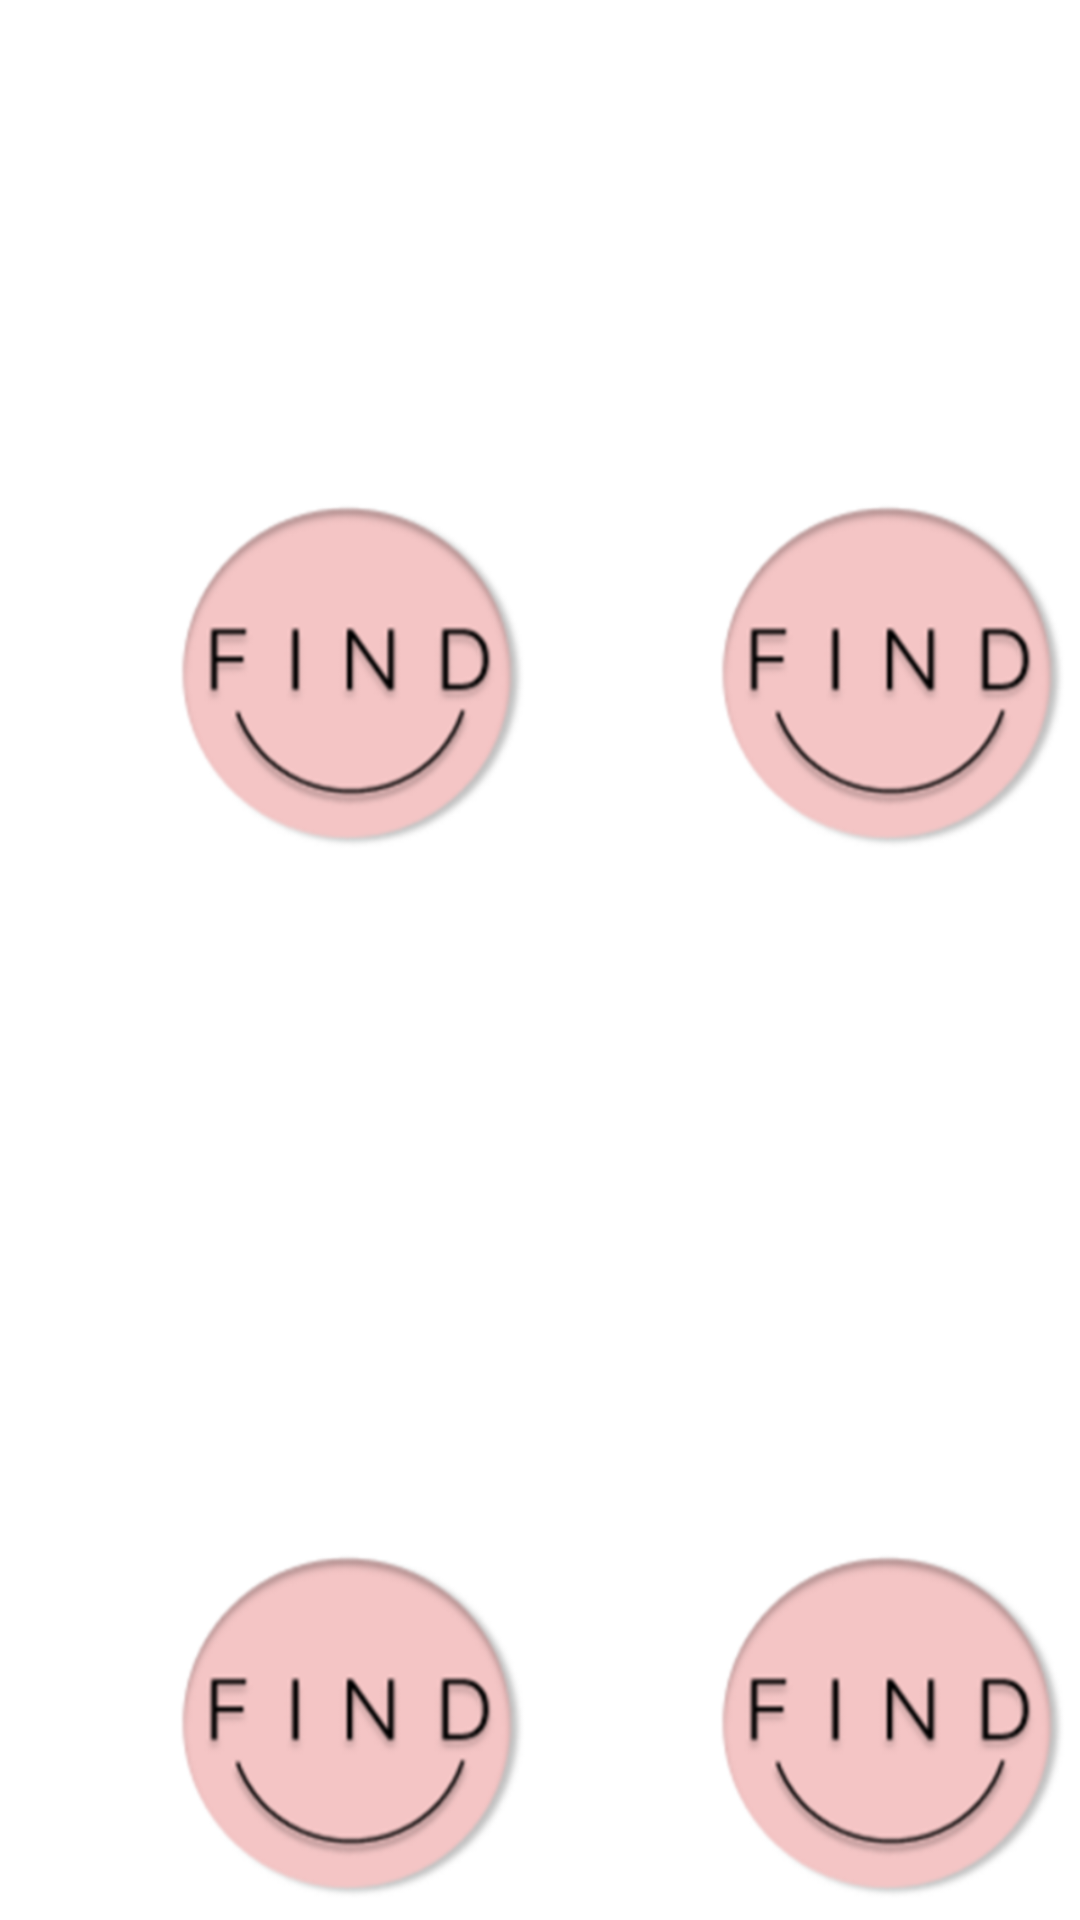

This screen was rendered from an Android layout file. Write that file and the resources it references.
<!-- AndroidManifest.xml: application theme AppTheme.ObjectDetection -->
<!-- res/layout/activity_photo.xml -->
<?xml version="1.0" encoding="utf-8"?>
<LinearLayout xmlns:android="http://schemas.android.com/apk/res/android"
    xmlns:app="http://schemas.android.com/apk/res-auto"
    xmlns:tools="http://schemas.android.com/tools"
    android:layout_width="match_parent"
    android:layout_height="match_parent"
    android:orientation="vertical">
    <LinearLayout
        android:layout_width="wrap_content"
        android:layout_height="wrap_content"
        android:orientation="horizontal"
        >
        <LinearLayout
            android:layout_width="wrap_content"
            android:layout_height="wrap_content"
            android:orientation="vertical">
            <Button
                android:layout_width="50dp"
                android:layout_height="50dp"
                android:drawable="@drawable/plus"
                android:layout_marginLeft="50dp"
                android:layout_marginTop="50dp"
                />
            <ImageView
                android:layout_width="130dp"
                android:layout_height="250dp"
                android:src="@drawable/logo"
                android:layout_marginLeft="50dp"
                />
            </LinearLayout>
        <LinearLayout
            android:layout_width="wrap_content"
            android:layout_height="wrap_content"
            android:orientation="vertical">
            <Button
                android:layout_width="50dp"
                android:layout_height="50dp"
                android:drawable="@drawable/plus"
                android:layout_marginLeft="50dp"
                android:layout_marginTop="50dp"
                />
            <ImageView
                android:layout_width="130dp"
                android:layout_height="250dp"
                android:src="@drawable/logo"
                android:layout_marginLeft="50dp"
                />
        </LinearLayout>
    </LinearLayout>
    <LinearLayout
        android:layout_width="wrap_content"
        android:layout_height="wrap_content"
        android:orientation="horizontal"
        >
        <LinearLayout
            android:layout_width="wrap_content"
            android:layout_height="wrap_content"
            android:orientation="vertical">
            <Button
                android:layout_width="50dp"
                android:layout_height="50dp"
                android:drawable="@drawable/plus"
                android:layout_marginLeft="50dp"
                android:layout_marginTop="50dp"
                />
            <ImageView
                android:layout_width="130dp"
                android:layout_height="250dp"
                android:src="@drawable/logo"
                android:layout_marginLeft="50dp"
                />
        </LinearLayout>
        <LinearLayout
            android:layout_width="wrap_content"
            android:layout_height="wrap_content"
            android:orientation="vertical">
            <Button
                android:layout_width="50dp"
                android:layout_height="50dp"
                android:drawable="@drawable/plus"
                android:layout_marginLeft="50dp"
                android:layout_marginTop="50dp"
                />
            <ImageView
                android:layout_width="130dp"
                android:layout_height="250dp"
                android:src="@drawable/logo"
                android:layout_marginLeft="50dp"
                />
        </LinearLayout>
    </LinearLayout>

</LinearLayout>
<!-- resources referenced by this layout -->
<resources>
  <!-- drawable logo: png bitmap (drawable, 39101 bytes) -->
</resources>
